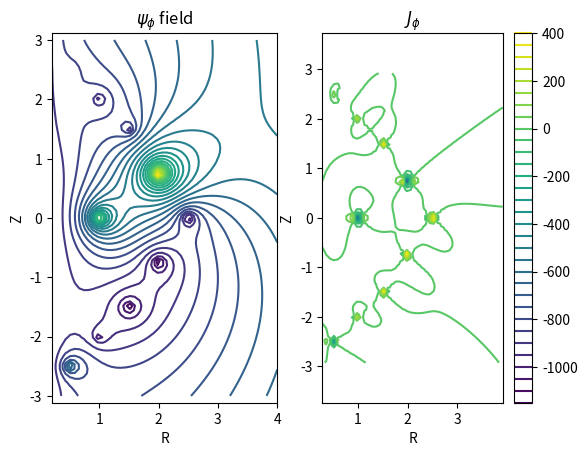

Here is the Python script that generated this plot:
#!/usr/bin/env python2
# -*- coding: utf-8 -*-
"""
Created on Tue May 28 12:17:30 2019

@author: watkins35
"""
from __future__ import print_function,division
import numpy as np
import matplotlib.pyplot as py
from scipy.special import ellipk, ellipe


class BField:
    """ calculates the components of the magetic field of a given loop """
    def Br(self,I,R,Z,cR,rvec):
        # magnetic field in r direction
        r = rvec[0] - cR 
        z = rvec[1] - Z
        k = np.sqrt((4*R*r)/((R+r)**2+z**2))
    
        return I/(2*np.pi) * z/(r*((R+r)**2+z**2)**(1/2)) * (-ellipk(k)+(R**2+r**2+z**2)/((R-r)**2+z**2)*ellipe(k))

    def Bz(self,I,R,Z,cR,rvec):
        # magnetic field in z direction
        r = rvec[0] - cR
        z = rvec[1] - Z
        k = np.sqrt((4*R*r)/((R+r)**2+z**2))
    
        return I/(2*np.pi) * 1/( (R+r)**2+z**2) **(1/2) * (ellipk(k)+(R**2-r**2-z**2)/((R-r)**2+z**2) * ellipe(k))


class StreamFunction:
    """ calculates the stream function of a given loop """
    def Aphi(self,I,R,Z,cR,rvec):
        # vector potential. scalar
        r = rvec[0] - cR
        z = rvec[1] - Z
        k = np.sqrt((4*R*r)/((R+r)**2+z**2))
        
        return I/k * (R/r)**(1/2) * ((1-1/2*k**2)*ellipk(k)-ellipe(k))

    def Psi(self,I,R,Z,cR,rvec):
        # psi function, flow lines tangential to B field
        r = rvec[0] - cR
        return r * self.Aphi(I,R,Z,cR,rvec)


class MagneticLoop:
    """ We want to have a subroutine for the general case magnetic loop. 
    This class will calculate and visualize magnetic field of a circular current loop"""

    def __init__(self,spec,dim,mu=np.array([0.0, 1., 0.0])):
        """ for dipole, we have an optional parameter. This way the magnetic moment
        can be passed in only if we want to use this approximation """
        self.mu = mu # magnetic moment-- r,z,phi
        # for current loop. Unpack the specifications vector
        self.R = spec['R'] # radius of loop
        self.I = spec['I'] # current in loop
        self.cZ = spec['z'] # z coordinate of the center of the loop
        self.cR = spec['r'] # r coordinate of the center of the loop

        # unpack the dimensions of the grid
        self.nr = dim['nr'] # number of grid points in r direction
        self.nz = dim['nz'] # number of grid points in z direction

        # linspace takes beginning point, end point, and number of steps
        r = np.linspace(dim['rmin'],dim['rmax'],dim['nr'])
        z = np.linspace(dim['zmin'],dim['zmax'],dim['nz'])
        self.r,self.z = np.meshgrid(r,z)
        self.br,self.bz = np.meshgrid(r,z)
        self.psi = np.zeros_like(self.r)
        
        self.B = BField()
        self.PSI = StreamFunction()


    def calcMagField(self,dipole=False):
    	""" 
    	Calculate the magnetic field.
    	Here we have the dipole (far field) approximation as an option, with 
        the default set as the loop.
    	"""

    	for ir in range(self.nr):
            for jz in range(self.nz):
                # vector from the dipole to given r,z location
                rvec=np.array([self.r[jz,ir],self.z[jz,ir], 0.0])
        
                if dipole:
                    # this is the approximation
                    self.br[jz,ir]= (3*rvec[0]*np.dot(self.mu,rvec))/(np.linalg.norm(rvec))**5
                    self.bz[jz,ir]= (3*rvec[0]*np.dot(self.mu,rvec))/(np.linalg.norm(rvec))**5 - self.mu[1]/(np.linalg.norm(rvec))**3
    
                else:
                    # exact form
                    # magnetic field compenents
                    self.br[jz,ir] = self.B.Br(self.I,self.R,self.cZ,self.cR,rvec)
                    self.bz[jz,ir] = self.B.Bz(self.I,self.R,self.cZ,self.cR,rvec)
                # psi function
                self.psi[jz,ir] = self.PSI.Psi(self.I,self.R,self.cZ,self.cR,rvec)
                # current density
                self.J = Laplacian(self.psi,self.r,self.z)
                
                
def Laplacian(psi,r,z):
    """ 
    calculate the current distribution for a given stream function psi
    dell^2 =  1/r d/dr (r dt/ds) + d^2t/dz^2
    centered difference = f(x+h)-f(x-h) / 2h
    2nd centered difference = f(x+h)-2f(x)+f(x-h) / h^2 
    
    assumes that psi and r are nxn, or rows and columns have the same
    dimensions. Returns an array of size n-2 x n-2.
    """
    dr = abs(r[0,0]-r[0,1]) # step sizes
    dz = abs(z[0,0]-z[1,0])

    
    # derivative with respect to r
    dp1 = (psi[1:,:]-psi[:-1,:])/(2*dr)
    dp2 = r[1:,:] * dp1
    dp3 = (dp2[1:,:]-dp2[:-1,:])/(2*dr)
    dp4 = 1/r[1:-1,:]*dp3
    
    # derivative with respect to z
    d2psi = (psi[:,2:]-2*psi[:,1:-1]+psi[:,:-2])/dz**2
    
    return dp4[:,1:-1] + d2psi[1:-1,:]


def plot(loop,psi,J):
    py.close()
    py.subplot(1,2,1) # row, column, position
    py.contour(loop.r,loop.z,psi,30) # stream function
    #py.plot(loop.cR+loop.R,loop.cZ,'ro') # mark the center of the loop
    
    py.axis('equal')
    py.xlabel("R")
    py.ylabel("Z")
    py.title(r'$\psi_\phi$ field')

    
    # display J on a separate plot
    py.subplot(1,2,2)
    py.contour(loop.r[1:-1,1:-1],loop.z[1:-1,1:-1],J,30)
    #py.plot(loop.cR+loop.R,loop.cZ,'ro') # mark the center of the loop
    
    py.axis('equal')
    py.xlabel("R")
    py.ylabel("Z")
    py.title(r'$J_\phi$')
    
    py.colorbar()
    
    py.show()


def ResultingStream(loops):
    l = loops[0] # need the dimensions and each loop has the same
    
    psi = np.zeros_like(l.r) # store the overall stream function
    for loop in loops:
        psi += loop.psi # superposition of psi
    
    # find the current distribution
    J = Laplacian(psi,l.r,l.z)
    return psi,J


def main():
    # dipole moment (located at the origin r=z=0)
#    mu=np.array([0.0, 1., 0.0]) # r,z,phi
    

    # grid dimensions
    dim = {'rmin':0.2,
           'rmax':4.0,
           'zmin':-3.0,
           'zmax':3.0,
           'nr':50,
           'nz':80} # nr/nz is number of steps
    
    #accepts Radius, Current I, center (r,z) - called spec in the class
    loop = MagneticLoop({'R':2.5,'I':-1,'r':0,'z':0},dim)
    loop.calcMagField()
    
    loop2 = MagneticLoop({'R':1,'I':-1,'r':0,'z':2},dim)
    loop2.calcMagField()
    
    loop3 = MagneticLoop({'R':1,'I':-1,'r':0,'z':-2},dim)
    loop3.calcMagField()
    
    loop4 = MagneticLoop({'R':1.5,'I':-1,'r':0,'z':1.5},dim)
    loop4.calcMagField()
    
    loop5 = MagneticLoop({'R':1.5,'I':-1,'r':0,'z':-1.5},dim)
    loop5.calcMagField()
    
    loop6 = MagneticLoop({'R':2,'I':3,'r':0,'z':.75},dim)
    loop6.calcMagField()
    
    loop7 = MagneticLoop({'R':2,'I':-1,'r':0,'z':-.75},dim)
    loop7.calcMagField()
    
    loop8 = MagneticLoop({'R':.5,'I':-1,'r':0,'z':2.5},dim)
    loop8.calcMagField()
    
    loop9 = MagneticLoop({'R':.5,'I':5,'r':0,'z':-2.5},dim)
    loop9.calcMagField()
    
    
    plasma = MagneticLoop({'R':1,'I':5,'r':0,'z':0},dim)
    plasma.calcMagField()
    
    psi,J = ResultingStream([loop,loop2,loop3,loop4,loop5,
                             loop6,loop7,loop8,loop9,plasma])
    
    plot(loop,psi,J)


if __name__ == "__main__":
    main()